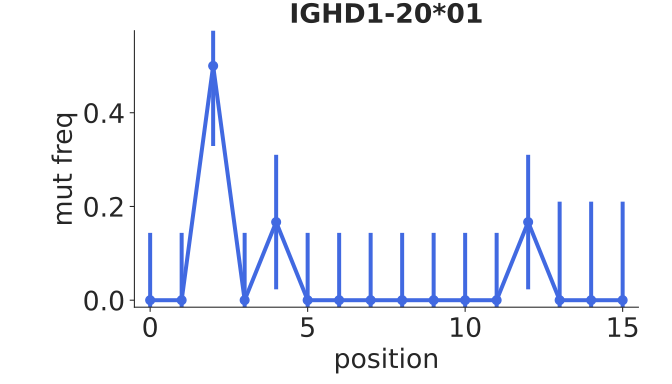

Values plotted in this chart, from the file beside it:
bin_low_edge, contents, binlabel, error
-1.5, 0.0, , 0.0
-0.5, 0.0, , 0.1436
0.5, 0.0, , 0.1436
1.5, 0.5, , 0.171
2.5, 0.0, , 0.1436
3.5, 0.1667, , 0.1436
4.5, 0.0, , 0.1436
5.5, 0.0, , 0.1436
6.5, 0.0, , 0.1436
7.5, 0.0, , 0.1436
8.5, 0.0, , 0.1436
9.5, 0.0, , 0.1436
10.5, 0.0, , 0.1436
11.5, 0.1667, , 0.1436
12.5, 0.0, , 0.2102
13.5, 0.0, , 0.2102
14.5, 0.0, , 0.2102
15.5, 0.0, , 0.0
